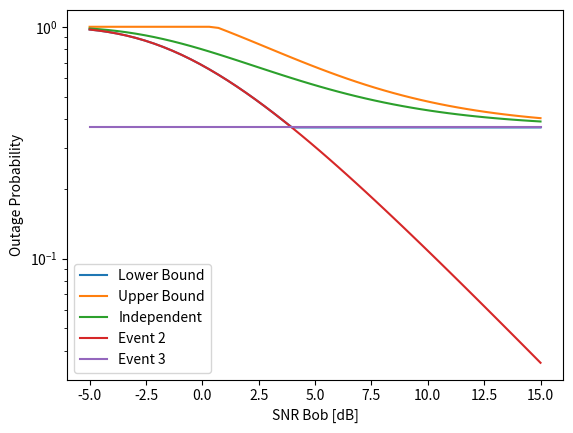

Generate this figure with matplotlib:
"""Calculations of the alternative bounds for dependent Rayleigh fading
channels with statistical CSIT.

This module contains different functions to calculate the bounds on the secrecy
outage probability according to the alternative definition for dependent
Rayleigh fading channels with only statistical CSIT.


Copyright (C) 2020 Karl-Ludwig Besser

This program is used in the article:
Karl-Ludwig Besser and Eduard Jorswieck, "Bounds on the Secrecy Outage
Probability for Dependent Fading Channels", submitted to IEEE Transactions on
Communications.

License:
This program is licensed under the GPLv3 license. If you in any way use this
code for research that results in publications, please cite our original
article listed above.

This program is distributed in the hope that it will be useful, but WITHOUT ANY
WARRANTY; without even the implied warranty of MERCHANTABILITY or FITNESS FOR A
PARTICULAR PURPOSE.
See the GNU General Public License for more details.

Author: Karl-Ludwig Besser, Technische Universität Braunschweig
"""

import numpy as np
import matplotlib.pyplot as plt

def cdf_xt(xt, lam_xt):
    return np.maximum(1-np.exp(-lam_xt*xt), 0)

def cdf_yt(yt, lam_yt):
    return np.minimum(np.exp(lam_yt*yt), 1)

def w_copula(a, b):
    return np.maximum(a+b-1, 0)

def m_copula(a, b):
    return np.minimum(a, b)

def prod_copula(a, b):
    return a*b

def dual_copula(a, b, copula):
    return a + b - copula(a, b)


def outage_probability(r_s, r_c, lam_x, lam_y, copula):
    copula = copula.lower()
    if copula.startswith("low"):
        copula = m_copula
    elif copula.startswith("up"):
        copula = w_copula
    elif copula.startswith("prod") or copula.startswith("ind"):
        copula = prod_copula
    s = 2**r_s - 1.
    t = 2**(r_s+r_c) - 1.
    fxt = cdf_xt(t, lam_x)
    fyt = cdf_yt(s-t, lam_y)
    return dual_copula(fxt, fyt, copula)

def lower_bound_no_csit_full(*args, **kwargs):
    return outage_probability(*args, **kwargs, copula="lower")

def upper_bound_no_csit_full(*args, **kwargs):
    return outage_probability(*args, **kwargs, copula="upper")

def independent_no_csit_full(*args, **kwargs):
    return outage_probability(*args, **kwargs, copula="indep")


def export_results(results, **kwargs):
    import pandas as pd
    filename = "full_secrecy_outage_no_csit-eve_{snr_eve_db:.1f}-rs_{r_s}-rc_{r_c}-lx_{lam_x}-ly_{lam_y}.dat".format(**kwargs)
    data = pd.DataFrame.from_dict(results)
    data.to_csv(filename, sep="\t", index=False)

def main(r_s, r_c, lam_x, lam_y, snr_eve_db, export=False):
    snr_db = np.linspace(-5, 15)  #np.arange(-5, 16)
    snr_bob = 10**(snr_db/10)
    snr_eve = 10**(snr_eve_db/10)
    lam_xt = lam_x/snr_bob
    lam_yt = lam_y/(snr_eve*2**r_s)
    lower = outage_probability(r_s, r_c, lam_xt, lam_yt, copula="lower")
    upper = outage_probability(r_s, r_c, lam_xt, lam_yt, copula="upper")
    indep = outage_probability(r_s, r_c, lam_xt, lam_yt, copula="indep")
    s = 2**r_s - 1.
    t = 2**(r_s+r_c) - 1.
    fxt = cdf_xt(t, lam_xt)
    fyt = cdf_yt(s-t, lam_yt)*np.ones_like(snr_db)
    if export:
        results = {"snr": snr_db, "upper": upper, "lower": lower,
                   "indep": indep, "event2": fxt, "event3": fyt}
        export_results(results, snr_eve_db=snr_eve_db, lam_x=lam_x, lam_y=lam_y,
                   r_c=r_c, r_s=r_s)
    plt.semilogy(snr_db, lower, label="Lower Bound")
    plt.semilogy(snr_db, upper, label="Upper Bound")
    plt.semilogy(snr_db, indep, label="Independent")
    plt.semilogy(snr_db, fxt, label="Event 2")
    plt.semilogy(snr_db, fyt, label="Event 3")
    plt.xlabel("SNR Bob [dB]")
    plt.ylabel("Outage Probability")
    plt.legend()
    plt.show()

if __name__ == "__main__":
    import argparse
    parser = argparse.ArgumentParser()
    parser.add_argument("-s", dest="r_s", default=0.1, type=float)
    parser.add_argument("-c", dest="r_c", default=1.0, type=float)
    parser.add_argument("-x", dest="lam_x", default=1, type=float)
    parser.add_argument("-y", dest="lam_y", default=1, type=float)
    parser.add_argument("-e", dest="snr_eve_db", type=float, default=0)
    parser.add_argument("--export", action="store_true")
    params = vars(parser.parse_args())
    main(**params)
